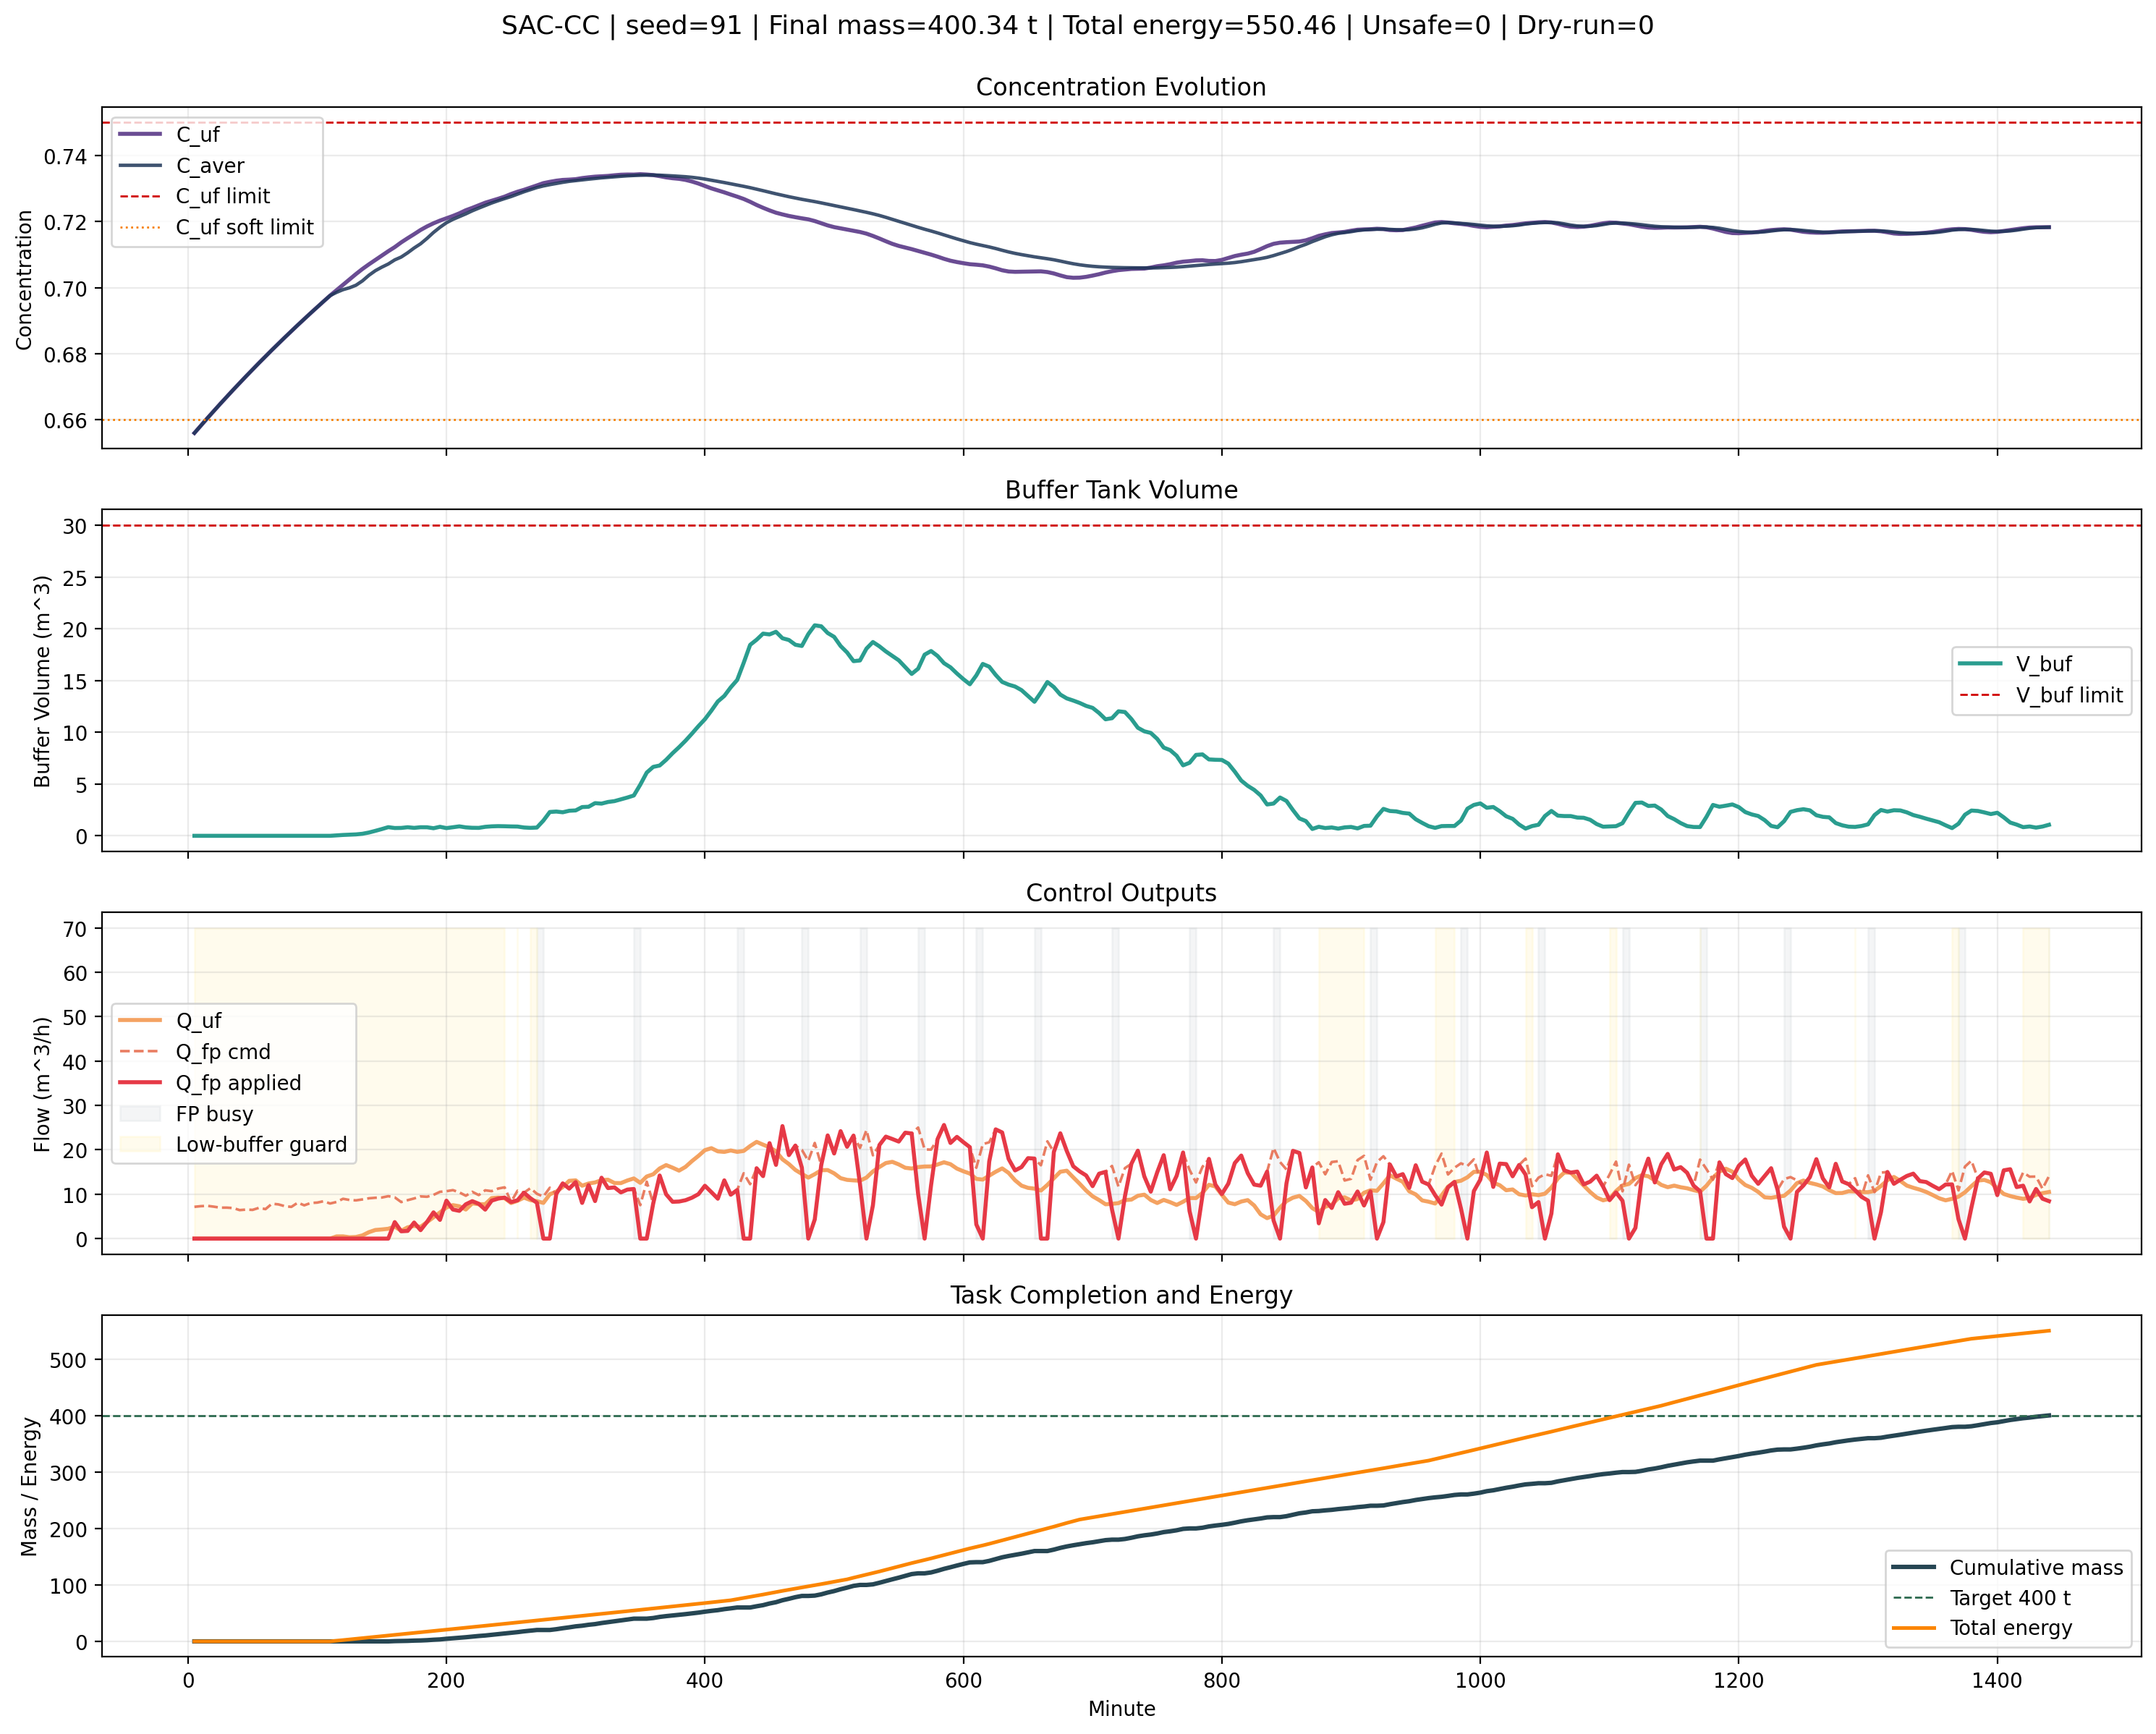

Data behind this chart, as committed beside it:
decision_step, minute, c_uf, v_buf, c_aver, m_fp, price, q_uf, q_fp, q_fp_cmd, energy_cost_step, total_energy_cost, reward, safety_violation, dry_run_violation, low_conc_violation, low_buffer_fp_guarded, fp_busy, fp_total_cycles
1, 5, 0.656, 0.0, 0.656, 0.0, 0.46, 0.0, 0.0, 7.159, 0.0, 0.0, -750.0, False, False, True, True, False, 0
2, 10, 0.6583, 0.0, 0.6583, 0.0, 0.46, 0.0, 0.0, 7.307, 0.0, 0.0, -750.0, False, False, True, True, False, 0
3, 15, 0.6605, 0.0, 0.6605, 0.0, 0.46, 0.0, 0.0, 7.381, 0.0, 0.0, -450.0, False, False, True, True, False, 0
4, 20, 0.6627, 0.0, 0.6627, 0.0, 0.46, 0.0, 0.0, 7.194, 0.0, 0.0, 0.0, False, False, False, True, False, 0
5, 25, 0.6649, 0.0, 0.6649, 0.0, 0.46, 0.0, 0.0, 6.971, 0.0, 0.0, 0.0, False, False, False, True, False, 0
6, 30, 0.667, 0.0, 0.667, 0.0, 0.46, 0.0, 0.0, 6.978, 0.0, 0.0, 0.0, False, False, False, True, False, 0
7, 35, 0.6691, 0.0, 0.6691, 0.0, 0.46, 0.0, 0.0, 6.886, 0.0, 0.0, 0.0, False, False, False, True, False, 0
8, 40, 0.6712, 0.0, 0.6712, 0.0, 0.46, 0.0, 0.0, 6.422, 0.0, 0.0, 0.0, False, False, False, True, False, 0
9, 45, 0.6732, 0.0, 0.6732, 0.0, 0.46, 0.0, 0.0, 6.538, 0.0, 0.0, 0.0, False, False, False, True, False, 0
10, 50, 0.6752, 0.0, 0.6752, 0.0, 0.46, 0.0, 0.0, 6.472, 0.0, 0.0, 0.0, False, False, False, True, False, 0
11, 55, 0.6772, 0.0, 0.6772, 0.0, 0.46, 0.0, 0.0, 6.936, 0.0, 0.0, 0.0, False, False, False, True, False, 0
12, 60, 0.6792, 0.0, 0.6792, 0.0, 0.46, 0.0, 0.0, 6.643, 0.0, 0.0, 0.0, False, False, False, True, False, 0
13, 65, 0.6812, 0.0, 0.6812, 0.0, 0.46, 0.0, 0.0, 7.864, 0.0, 0.0, 0.0, False, False, False, True, False, 0
14, 70, 0.6831, 0.0, 0.6831, 0.0, 0.46, 0.0, 0.0, 7.706, 0.0, 0.0, 0.0, False, False, False, True, False, 0
15, 75, 0.685, 0.0, 0.685, 0.0, 0.46, 0.0, 0.0, 7.301, 0.0, 0.0, 0.0, False, False, False, True, False, 0
16, 80, 0.6868, 0.0, 0.6868, 0.0, 0.46, 0.0, 0.0, 7.144, 0.0, 0.0, 0.0, False, False, False, True, False, 0
17, 85, 0.6887, 0.0, 0.6887, 0.0, 0.46, 0.0, 0.0, 8.099, 0.0, 0.0, 0.0, False, False, False, True, False, 0
18, 90, 0.6905, 0.0, 0.6905, 0.0, 0.46, 0.0, 0.0, 7.499, 0.0, 0.0, 0.0, False, False, False, True, False, 0
19, 95, 0.6923, 0.0, 0.6923, 0.0, 0.46, 0.0, 0.0, 8.028, 0.0, 0.0, 0.0, False, False, False, True, False, 0
20, 100, 0.6941, 0.0, 0.6941, 0.0, 0.46, 0.0, 0.0, 8.111, 0.0, 0.0, 0.0, False, False, False, True, False, 0
21, 105, 0.6959, 0.0, 0.6959, 0.0, 0.46, 0.0, 0.0, 8.422, 0.0, 0.0, 0.0, False, False, False, True, False, 0
22, 110, 0.6976, 0.0, 0.6976, 0.0, 0.46, 0.0, 0.0, 7.906, 0.0, 0.0, 0.0, False, False, False, True, False, 0
23, 115, 0.6992, 0.04093, 0.6986, 0.0, 0.46, 0.4911, 0.0, 8.257, 1.15, 1.15, -1.035, False, False, False, True, False, 0
24, 120, 0.7008, 0.08243, 0.6994, 0.0, 0.46, 0.498, 0.0, 8.969, 1.15, 2.3, -1.035, False, False, False, True, False, 0
25, 125, 0.7025, 0.107, 0.7, 0.0, 0.46, 0.2953, 0.0, 8.704, 1.15, 3.45, -1.035, False, False, False, True, False, 0
26, 130, 0.7041, 0.1372, 0.7007, 0.0, 0.46, 0.3617, 0.0, 8.615, 1.15, 4.6, -1.035, False, False, False, True, False, 0
27, 135, 0.7056, 0.197, 0.702, 0.0, 0.46, 0.7185, 0.0, 8.828, 1.15, 5.75, -1.035, False, False, False, True, False, 0
28, 140, 0.707, 0.3174, 0.7037, 0.0, 0.46, 1.444, 0.0, 9.083, 1.15, 6.9, -1.035, False, False, False, True, False, 0
29, 145, 0.7084, 0.4792, 0.7051, 0.0, 0.46, 1.942, 0.0, 9.202, 1.15, 8.05, -1.035, False, False, False, True, False, 0
30, 150, 0.7097, 0.6509, 0.7062, 0.0, 0.46, 2.06, 0.0, 9.254, 1.15, 9.2, -1.035, False, False, False, True, False, 0
31, 155, 0.711, 0.8354, 0.7072, 0.0, 0.46, 2.215, 0.0, 9.557, 1.15, 10.35, -1.035, False, False, False, True, False, 0
32, 160, 0.7123, 0.7523, 0.7084, 0.4783, 0.46, 2.719, 3.717, 9.291, 1.153, 11.5, -0.5598, False, False, False, True, False, 0
33, 165, 0.7137, 0.7616, 0.7093, 0.691, 0.46, 1.759, 1.647, 8.234, 1.151, 12.65, -0.8234, False, False, False, True, False, 0
34, 170, 0.715, 0.8284, 0.7105, 0.9152, 0.46, 2.534, 1.732, 8.661, 1.151, 13.81, -0.812, False, False, False, True, False, 0
35, 175, 0.7162, 0.7666, 0.712, 1.386, 0.46, 2.876, 3.618, 9.045, 1.153, 14.96, -0.5673, False, False, False, True, False, 0
36, 180, 0.7174, 0.8282, 0.7133, 1.634, 0.46, 2.641, 1.902, 9.511, 1.152, 16.11, -0.7883, False, False, False, True, False, 0
37, 185, 0.7185, 0.8244, 0.7149, 2.129, 0.46, 3.725, 3.771, 9.427, 1.154, 17.27, -0.5438, False, False, False, True, False, 0
38, 190, 0.7195, 0.7321, 0.7167, 2.909, 0.46, 4.802, 5.909, 9.849, 1.157, 18.42, -0.2613, False, False, False, True, False, 0
39, 195, 0.7203, 0.8711, 0.7183, 3.468, 0.46, 5.886, 4.217, 10.54, 1.157, 19.58, -0.4815, False, False, False, True, False, 0
40, 200, 0.721, 0.7438, 0.7196, 4.607, 0.46, 7.017, 8.545, 10.68, 1.163, 20.74, 0.09203, False, False, False, True, False, 0
41, 205, 0.7217, 0.8262, 0.7207, 5.484, 0.46, 7.542, 6.553, 10.92, 1.162, 21.9, -0.1689, False, False, False, True, False, 0
42, 210, 0.7225, 0.9122, 0.7215, 6.322, 0.46, 7.281, 6.249, 10.42, 1.16, 23.06, -0.2061, False, False, False, True, False, 0
43, 215, 0.7234, 0.8145, 0.7223, 7.361, 0.46, 6.554, 7.727, 9.658, 1.16, 24.22, -0.004754, False, False, False, True, False, 0
44, 220, 0.7241, 0.7742, 0.7232, 8.499, 0.46, 7.952, 8.436, 10.54, 1.164, 25.39, 0.09019, False, False, False, True, False, 0
45, 225, 0.7249, 0.7663, 0.7241, 9.56, 0.46, 7.751, 7.846, 9.807, 1.162, 26.55, 0.01553, False, False, False, True, False, 0
46, 230, 0.7257, 0.8678, 0.7248, 10.44, 0.46, 7.746, 6.528, 10.88, 1.162, 27.71, -0.1607, False, False, False, True, False, 0
47, 235, 0.7263, 0.915, 0.7256, 11.61, 0.46, 9.123, 8.556, 10.7, 1.167, 28.88, 0.1125, False, False, False, True, False, 0
48, 240, 0.7269, 0.9344, 0.7263, 12.84, 0.46, 9.248, 9.016, 11.27, 1.169, 30.05, 0.1758, False, False, False, True, False, 0
49, 245, 0.7275, 0.9236, 0.7269, 14.1, 0.46, 9.113, 9.243, 11.55, 1.169, 31.22, 0.2088, False, False, False, True, False, 0
50, 250, 0.7283, 0.9049, 0.7276, 15.22, 0.46, 8.018, 8.243, 8.243, 1.16, 32.38, 0.08289, False, False, False, False, False, 0
51, 255, 0.729, 0.8951, 0.7283, 16.41, 0.46, 8.519, 8.636, 10.79, 1.166, 33.54, 0.1341, False, False, False, True, False, 0
52, 260, 0.7296, 0.8027, 0.729, 17.83, 0.46, 9.233, 10.34, 10.34, 1.168, 34.71, 0.3689, False, False, False, False, False, 0
53, 265, 0.7302, 0.7685, 0.7297, 19.08, 0.46, 8.679, 9.091, 11.36, 1.168, 35.88, 0.2003, False, False, False, True, False, 0
54, 270, 0.7309, 0.7973, 0.7303, 20.19, 0.46, 8.424, 8.078, 10.1, 1.164, 37.04, 0.06682, False, False, False, True, True, 1
55, 275, 0.7316, 1.468, 0.7308, 20.19, 0.46, 8.043, 0.0, 9.461, 1.155, 38.2, -1.039, False, False, False, False, True, 1
56, 280, 0.732, 2.3, 0.7312, 20.19, 0.46, 9.993, 0.0, 11.46, 1.159, 39.36, -1.043, False, False, False, False, False, 1
57, 285, 0.7324, 2.342, 0.7315, 21.59, 0.46, 10.57, 10.06, 10.06, 1.171, 40.53, 0.3399, False, False, False, False, False, 1
58, 290, 0.7326, 2.273, 0.7319, 23.31, 0.46, 11.61, 12.45, 12.45, 1.184, 41.71, 0.6604, False, False, False, False, False, 1
59, 295, 0.7327, 2.419, 0.7322, 24.88, 0.46, 13.01, 11.26, 11.26, 1.185, 42.9, 0.4968, False, False, False, False, False, 1
60, 300, 0.7328, 2.452, 0.7324, 26.64, 0.46, 13.12, 12.73, 12.73, 1.192, 44.09, 0.6956, False, False, False, False, False, 1
... 228 more rows
